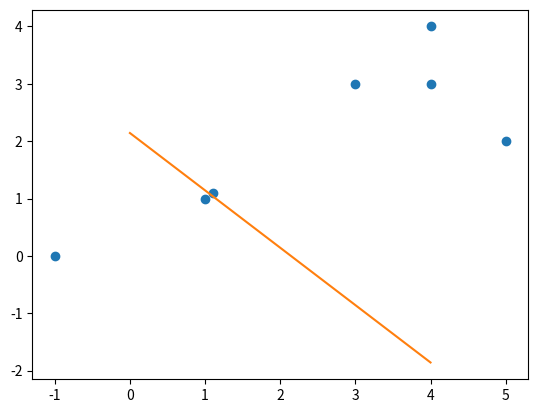

This figure's Python source:
import numpy as np
import matplotlib.pyplot as plt

class perceptron:
	def __init__(self, x, y, r):
		self.x = np.array(x)
		self.y = np.array(y)
		self.w = np.zeros(shape = (1, self.x.shape[-1]))
		self.b = 0
		self.r = r

	def fit(self):
		sig = 1
		while(sig):
			for i,x_data in enumerate(self.x):
				if(self.y[i] * (np.dot(self.w, x_data.T) + self.b) <=0):
					self.w = self.w + self.r * self.y[i] * x_data
					self.b = self.b + self.r * self.y[i]
					break
				elif( i == len(self.x)-1):
					sig = 0

	def model(self):
		# print("w:", self.w)
		# print("b:", self.b)
		return self.w,self.b

def main():
	x_data = [[3,3], [4,3], [5,2], [1,1], [1.1, 1.1], [-1,0], [4,4]]
	y_label = [1, 1, 1, -1, 1, -1, 1]
	learning_rate = 1
	
	fig = plt.figure()
	plt.plot(np.array(x_data)[:, 0], np.array(x_data)[:, 1], 'o')
	#plt.show()

	p = perceptron(x_data, y_label, learning_rate)
	p.fit()
	w,b = p.model()
	print("w:",w)
	print("b:",b)

	x = np.arange(5)
	y = -w[0][0]/float(w[0][1]) * x - b/float(w[0][1])
	plt.plot(x, y)
	plt.show()

if __name__ == '__main__':
	main()
